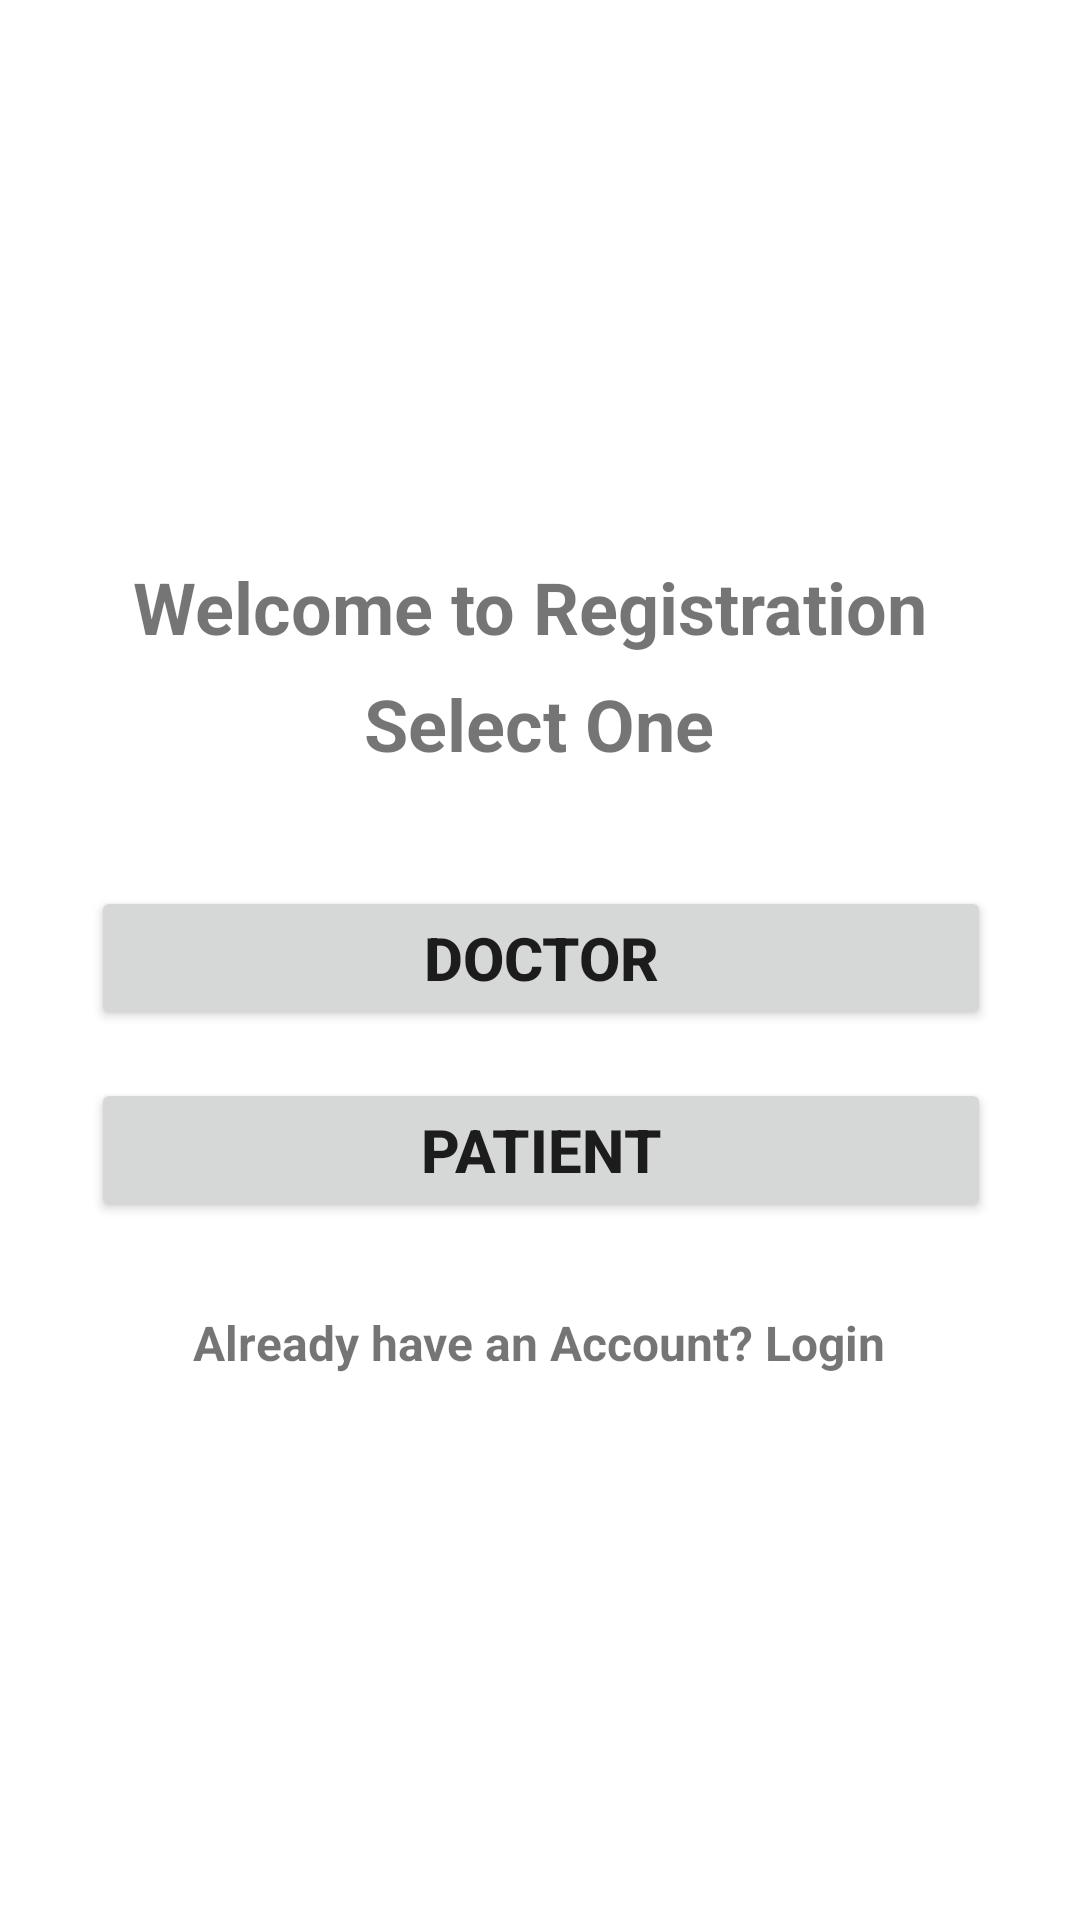

Write the Android layout XML for this screen, with the resource values it uses.
<!-- AndroidManifest.xml: application theme Theme.QueueManagement -->
<!-- res/layout/activity_registrationoption.xml -->
<?xml version="1.0" encoding="utf-8"?>
<androidx.constraintlayout.widget.ConstraintLayout xmlns:android="http://schemas.android.com/apk/res/android"
    xmlns:app="http://schemas.android.com/apk/res-auto"
    xmlns:tools="http://schemas.android.com/tools"
    android:layout_width="match_parent"
    android:layout_height="match_parent"
    android:layout_margin="0dp"
    android:layout_marginStart="10dp"
    android:background="@drawable/background"
    tools:context=".RegistrationOption">

    <ImageView
        android:id="@+id/Doc"
        android:layout_width="141dp"
        android:layout_height="114dp"
        android:layout_marginTop="20dp"
        app:layout_constraintBottom_toBottomOf="parent"
        app:layout_constraintEnd_toEndOf="parent"
        app:layout_constraintStart_toStartOf="parent"
        app:layout_constraintTop_toTopOf="parent"
        app:layout_constraintVertical_bias="0.111"
        app:srcCompat="@drawable/ic_baseline_person_24" />

    <TextView
        android:id="@+id/textView"
        android:layout_width="wrap_content"
        android:layout_height="wrap_content"
        android:text="Welcome to Registration "
        android:textSize="24sp"
        android:textStyle="bold"
        app:layout_constraintBottom_toBottomOf="parent"
        app:layout_constraintEnd_toEndOf="parent"
        app:layout_constraintHorizontal_bias="0.496"
        app:layout_constraintStart_toStartOf="parent"
        app:layout_constraintTop_toTopOf="parent"
        app:layout_constraintVertical_bias="0.306" />

    <TextView
        android:id="@+id/textView3"
        android:layout_width="wrap_content"
        android:layout_height="wrap_content"
        android:text="Select One"
        android:textAlignment="center"
        android:textSize="24sp"
        android:textStyle="bold"
        app:layout_constraintBottom_toBottomOf="parent"
        app:layout_constraintEnd_toEndOf="parent"
        app:layout_constraintHorizontal_bias="0.498"
        app:layout_constraintStart_toStartOf="parent"
        app:layout_constraintTop_toTopOf="parent"
        app:layout_constraintVertical_bias="0.37" />

    <Button
        android:id="@+id/rDoctor"
        android:layout_width="300dp"
        android:layout_height="wrap_content"
        android:elevation="30dp"
        android:shadowColor="#000000"
        android:text="Doctor"
        android:textSize="20sp"
        android:textStyle="bold"
        app:cornerRadius="30dp"
        app:layout_constraintBottom_toBottomOf="parent"
        app:layout_constraintEnd_toEndOf="parent"
        app:layout_constraintHorizontal_bias="0.504"
        app:layout_constraintStart_toStartOf="parent"
        app:layout_constraintTop_toTopOf="parent"
        app:layout_constraintVertical_bias="0.499" />

    <Button
        android:id="@+id/rPatient"
        android:layout_width="300dp"
        android:layout_height="wrap_content"
        android:elevation="30dp"
        android:text="Patient"
        android:textSize="20sp"
        android:textStyle="bold"
        app:cornerRadius="30dp"
        app:layout_constraintBottom_toBottomOf="parent"
        app:layout_constraintEnd_toEndOf="parent"
        app:layout_constraintHorizontal_bias="0.504"
        app:layout_constraintStart_toStartOf="parent"
        app:layout_constraintTop_toTopOf="parent"
        app:layout_constraintVertical_bias="0.607" />

    <TextView
        android:id="@+id/back"
        android:layout_width="wrap_content"
        android:layout_height="wrap_content"
        android:text="Already have an Account? Login"
        android:textSize="16sp"
        android:textStyle="bold"
        app:layout_constraintBottom_toBottomOf="parent"
        app:layout_constraintEnd_toEndOf="parent"
        app:layout_constraintHorizontal_bias="0.497"
        app:layout_constraintStart_toStartOf="parent"
        app:layout_constraintTop_toTopOf="parent"
        app:layout_constraintVertical_bias="0.706" />

</androidx.constraintlayout.widget.ConstraintLayout>
<!-- resources referenced by this layout -->
<resources>
  <style name="Theme.QueueManagement" parent="Theme.MaterialComponents.DayNight.NoActionBar">
          
          <item name="colorPrimary">@color/purple_500</item>
          <item name="colorPrimaryVariant">@color/material_on_background_emphasis_high_type</item>
          <item name="colorOnPrimary">@color/white</item>
          
          <item name="colorSecondary">@color/teal_200</item>
          <item name="colorSecondaryVariant">@color/teal_700</item>
          <item name="colorOnSecondary">@color/black</item>
          
          <item name="android:statusBarColor">?attr/colorPrimaryVariant</item>
          
      </style>
  <!-- not gathered from this repository: default colours our renderer supplied (Android Studio template values) -->
  <color name="purple_500">#FF6200EE</color>
  <color name="teal_200">#FF03DAC5</color>
  <color name="teal_700">#FF018786</color>
  <color name="black">#FF000000</color>
  <color name="white">#FFFFFFFF</color>
</resources>
